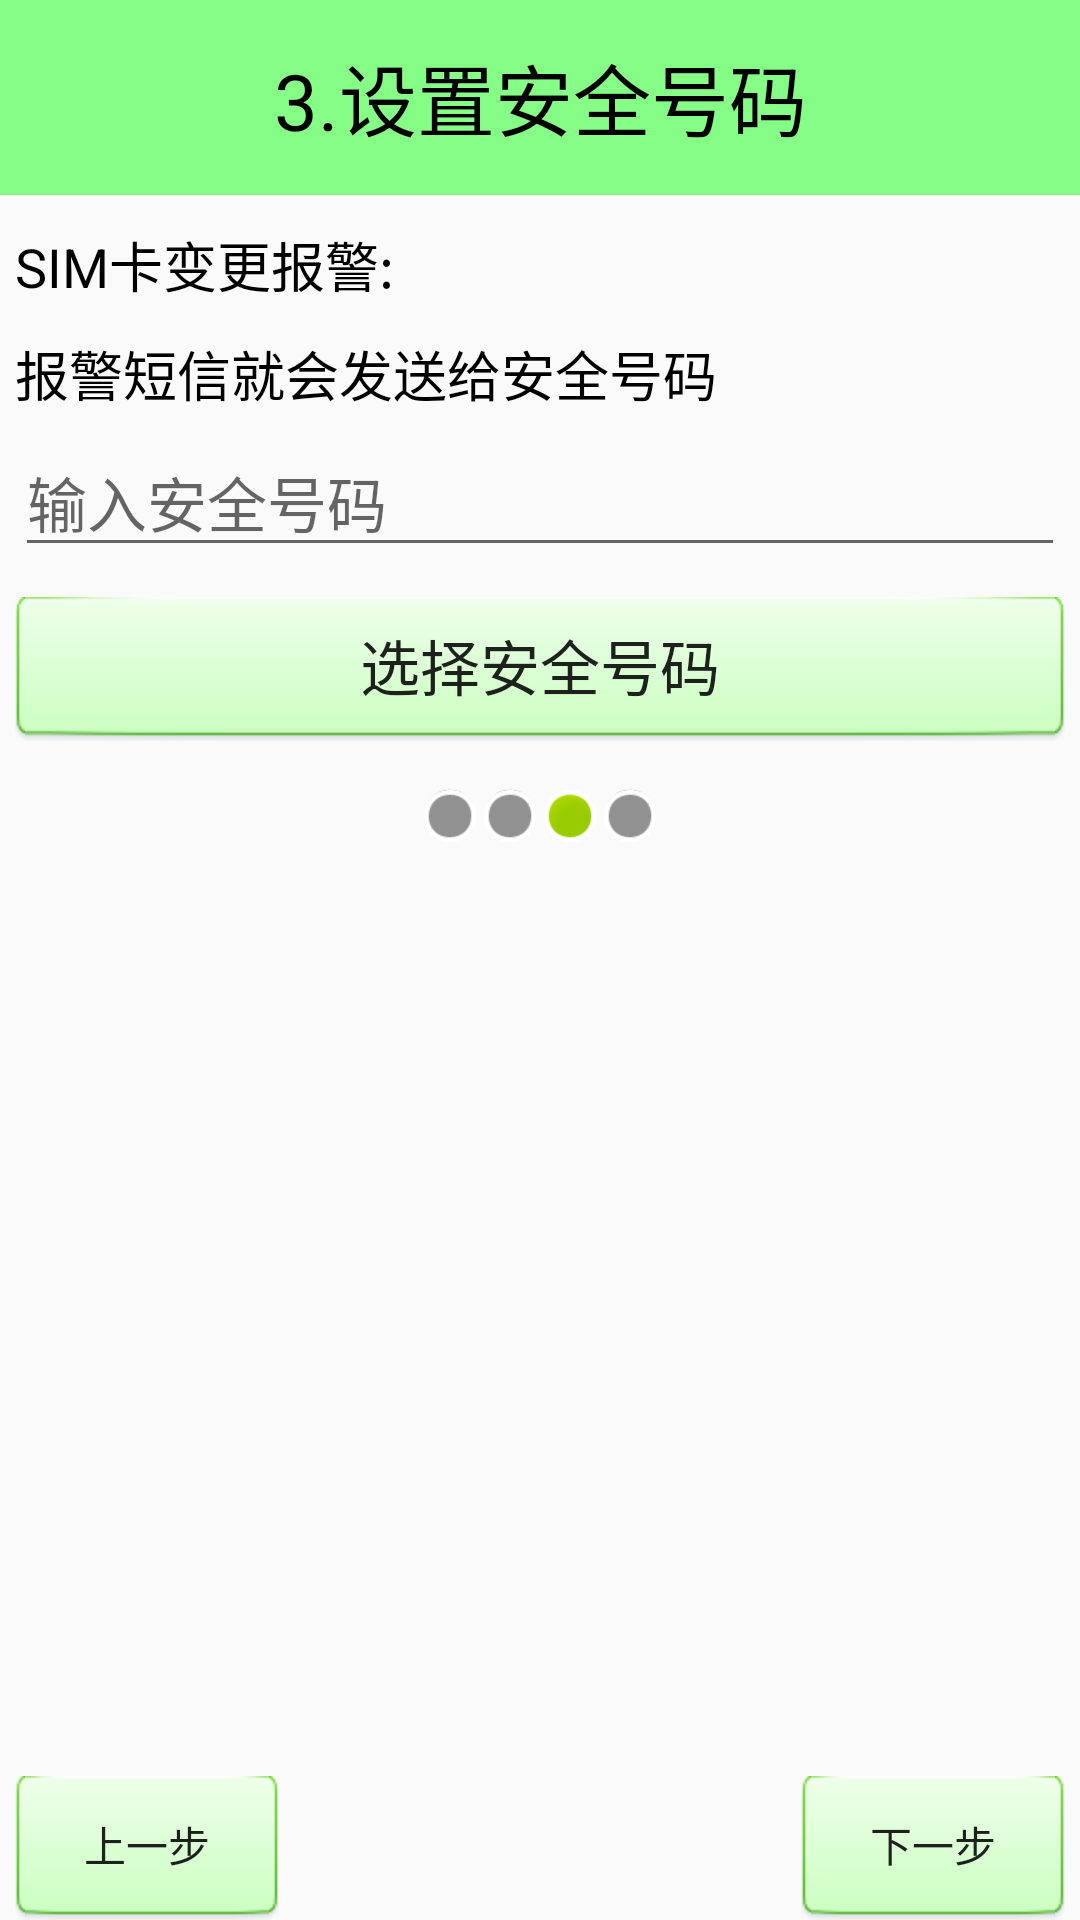

Android layout source for this screen:
<!-- AndroidManifest.xml: application theme AppTheme -->
<!-- res/layout/activity_setup3.xml -->
<?xml version="1.0" encoding="utf-8"?>
<LinearLayout xmlns:android="http://schemas.android.com/apk/res/android"
    android:layout_width="match_parent"
    android:layout_height="match_parent"
    android:orientation="vertical">

    <TextView
        style="@style/tv_title"
        android:text="3.设置安全号码" />

    <TextView
        android:layout_marginTop="10dp"
        android:layout_marginBottom="10dp"
        android:layout_marginLeft="5dp"
        android:layout_marginRight="5dp"
        android:layout_width="match_parent"
        android:layout_height="wrap_content"
        android:text="SIM卡变更报警:"
        android:textColor="@android:color/black"
        android:textSize="18sp" />

    <TextView
        android:layout_marginLeft="5dp"
        android:layout_marginRight="5dp"
        android:layout_width="match_parent"
        android:layout_height="wrap_content"
        android:gravity="center_vertical"
        android:text="报警短信就会发送给安全号码"
        android:textColor="@android:color/black"
        android:textSize="18sp" />

    <EditText
        android:id="@+id/et_safenum_setup3"
        android:layout_marginTop="20dp"
        android:layout_marginBottom="10dp"
        android:layout_marginLeft="5dp"
        android:layout_marginRight="5dp"
        android:layout_width="match_parent"
        android:layout_height="wrap_content"
        android:hint="输入安全号码"
        android:layout_margin="5dp"
        android:gravity="center_vertical"
        android:textColor="@android:color/black"
        android:inputType="number"
        android:textSize="20sp" />

    <Button
        android:layout_marginLeft="5dp"
        android:layout_marginRight="5dp"
        android:onClick="setsafenum"
        android:layout_width="match_parent"
        android:layout_height="wrap_content"
        android:gravity="center"
        android:layout_margin="5dp"
        android:background="@drawable/bt_selector"
        android:text="选择安全号码"
        android:textSize="20sp" />

    <LinearLayout
        android:layout_gravity="center_horizontal"
        android:layout_width="wrap_content"
        android:layout_margin="10dp"
        android:layout_height="wrap_content">
        <View
            android:background="@android:drawable/presence_invisible"
            android:layout_width="20dp"
            android:layout_height="20dp"/>
        <View
            android:background="@android:drawable/presence_invisible"
            android:layout_width="20dp"
            android:layout_height="20dp"/>
        <View
            android:background="@android:drawable/presence_online"
            android:layout_width="20dp"
            android:layout_height="20dp"/>
        <View
            android:background="@android:drawable/presence_invisible"
            android:layout_width="20dp"
            android:layout_height="20dp"/>
    </LinearLayout>
    <RelativeLayout
        android:layout_marginLeft="5dp"
        android:layout_marginRight="5dp"
        android:layout_width="match_parent"
        android:layout_height="match_parent">
        <ImageView
            android:src="@drawable/phone"
            android:layout_centerHorizontal="true"
            android:layout_marginTop="40dp"
            android:layout_width="wrap_content"
            android:layout_height="wrap_content" />
        <Button
            android:background="@drawable/bt_selector"
            android:text="上一步"
            android:onClick="prev"
            android:layout_alignParentBottom="true"
            android:layout_alignParentLeft="true"
            android:layout_width="wrap_content"
            android:layout_height="wrap_content"/>
        <Button
            android:background="@drawable/bt_selector"
            android:text="下一步"
            android:onClick="next"
            android:layout_alignParentBottom="true"
            android:layout_alignParentRight="true"
            android:layout_width="wrap_content"
            android:layout_height="wrap_content"/>
    </RelativeLayout>
</LinearLayout>
<!-- resources referenced by this layout -->
<resources>
  <!-- drawable bt_selector (drawable) -->
  <?xml version="1.0" encoding="utf-8"?>
  <selector xmlns:android="http://schemas.android.com/apk/res/android">
  
      <item android:state_pressed="true"
          android:drawable="@drawable/btn_green_pressed"
          />
      <item android:state_pressed="false"
          android:drawable="@drawable/btn_green_normal"
          />
  </selector>
  <style name="tv_title">
          <item name="android:layout_width">fill_parent</item>
          <item name="android:layout_height">65dip</item>
          <item name="android:textSize">26sp</item>
          <item name="android:textColor">#ff000000</item>
          <item name="android:gravity">center</item>
          <item name="android:background">#7700ff00</item>
  
      </style>
  <style name="AppTheme" parent="Theme.AppCompat.Light.DarkActionBar">
  
          
          <item name="android:windowFullscreen">true</item>
          <item name="android:windowNoTitle">true</item>
          <item name="colorPrimary">@color/colorPrimary</item>
          <item name="colorPrimaryDark">@color/colorPrimaryDark</item>
          <item name="colorAccent">@color/colorAccent</item>
      </style>
  <color name="colorPrimary">#3F51B5</color>
  <color name="colorPrimaryDark">#303F9F</color>
  <color name="colorAccent">#FF4081</color>
</resources>
